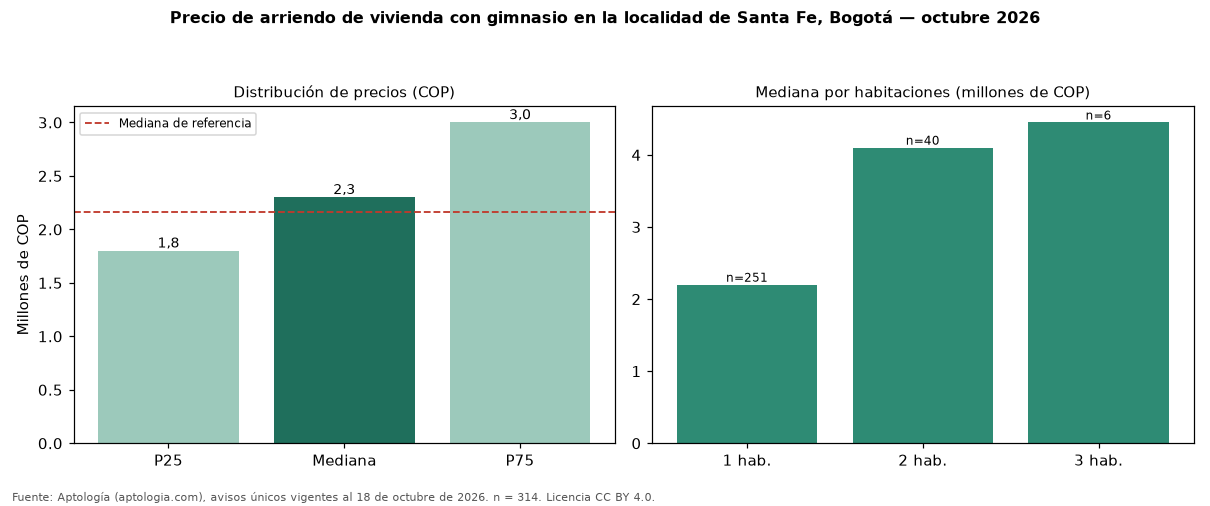

Values plotted in this chart, from the file beside it:
seccion, metrica, valor_cop, n
precio, p25, 1800000, 314
precio, mediana, 2300000, 314
precio, p75, 3000000, 314
cop_por_m2, p25, 53571, 314
cop_por_m2, mediana, 64706, 314
cop_por_m2, p75, 75000, 314
area, area_mediana_m2, 35.0, 314
habitaciones, 1, 2200000, 251
habitaciones, 2, 4100500, 40
habitaciones, 3, 4450000, 6
habitaciones, 4+, 12500000, 4
administracion, mediana, 300000, 124
estrato, moda, 4, 
parqueadero, porcentaje_con_parqueadero, 40.8, 314
referencia, mediana_referencia, 2162225, 714
referencia, mediana_cop_por_m2_referencia, 58333, 714
comparacion, mediana_grupo_opuesto, 2000000, 352
